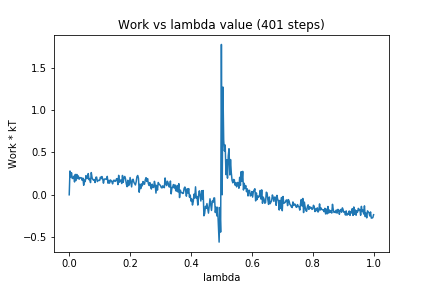

Values plotted in this chart, from the file beside it:
0, 0.0
1, 0.281
2, 0.2088
3, 0.26
4, 0.1928
5, 0.1939
6, 0.219
7, 0.1515
8, 0.2408
9, 0.1684
10, 0.2404
11, 0.192
12, 0.2226
13, 0.1838
14, 0.1981
15, 0.2028
16, 0.2007
17, 0.1713
18, 0.1968
19, 0.1125
20, 0.1741
21, 0.1555
22, 0.2263
23, 0.1912
24, 0.1953
25, 0.2503
26, 0.1783
27, 0.1903
28, 0.1442
29, 0.2626
30, 0.2034
31, 0.1807
32, 0.1737
33, 0.1793
34, 0.1447
35, 0.2061
36, 0.2093
37, 0.1564
38, 0.1687
39, 0.1724
40, 0.1689
41, 0.2086
42, 0.1896
43, 0.2155
44, 0.1886
45, 0.1369
46, 0.1831
47, 0.1877
48, 0.1854
49, 0.1815
50, 0.2175
51, 0.1366
52, 0.1702
53, 0.1371
54, 0.1755
55, 0.1684
56, 0.1546
57, 0.1287
58, 0.1675
59, 0.1731
60, 0.1583
... 340 more rows
